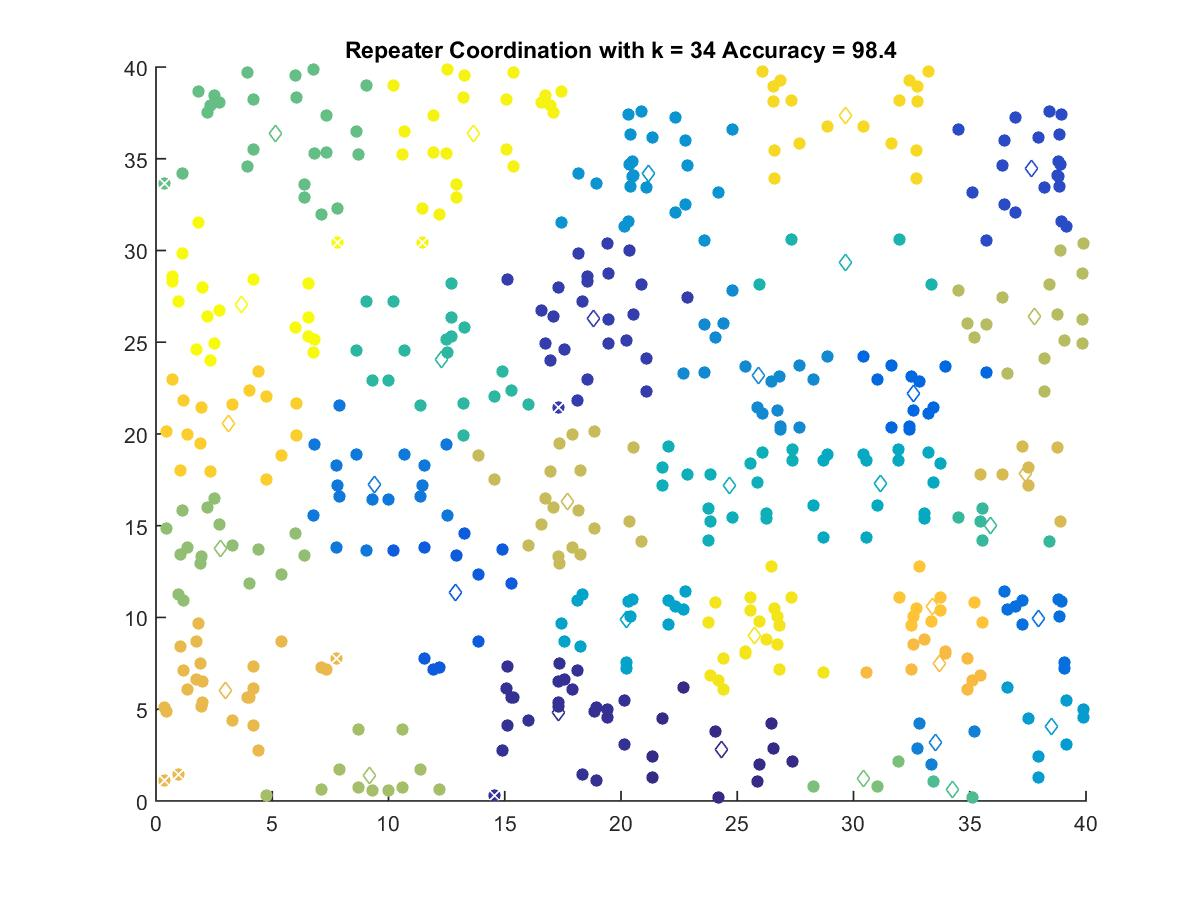

The table this chart was drawn from, first rows:
24.331, 2.7865
17.33, 4.837
18.8, 26.29
37.65, 34.45
12.88, 11.39
32.59, 22.22
37.94, 9.966
9.4, 17.27
33.53, 3.21
25.93, 23.18
21.18, 34.22
38.52, 4.062
20.22, 9.907
31.17, 17.29
24.66, 17.21
29.65, 29.37
12.27, 24.07
35.9, 15
34.26, 0.6419
5.16, 36.4
30.41, 1.244
2.764, 13.75
9.202, 1.404
37.77, 26.39
17.7, 16.31
37.41, 17.82
2.988, 6.024
33.7, 7.495
33.42, 10.58
3.104, 20.56
29.65, 37.35
25.74, 9.039
13.64, 36.36
3.697, 27.07
